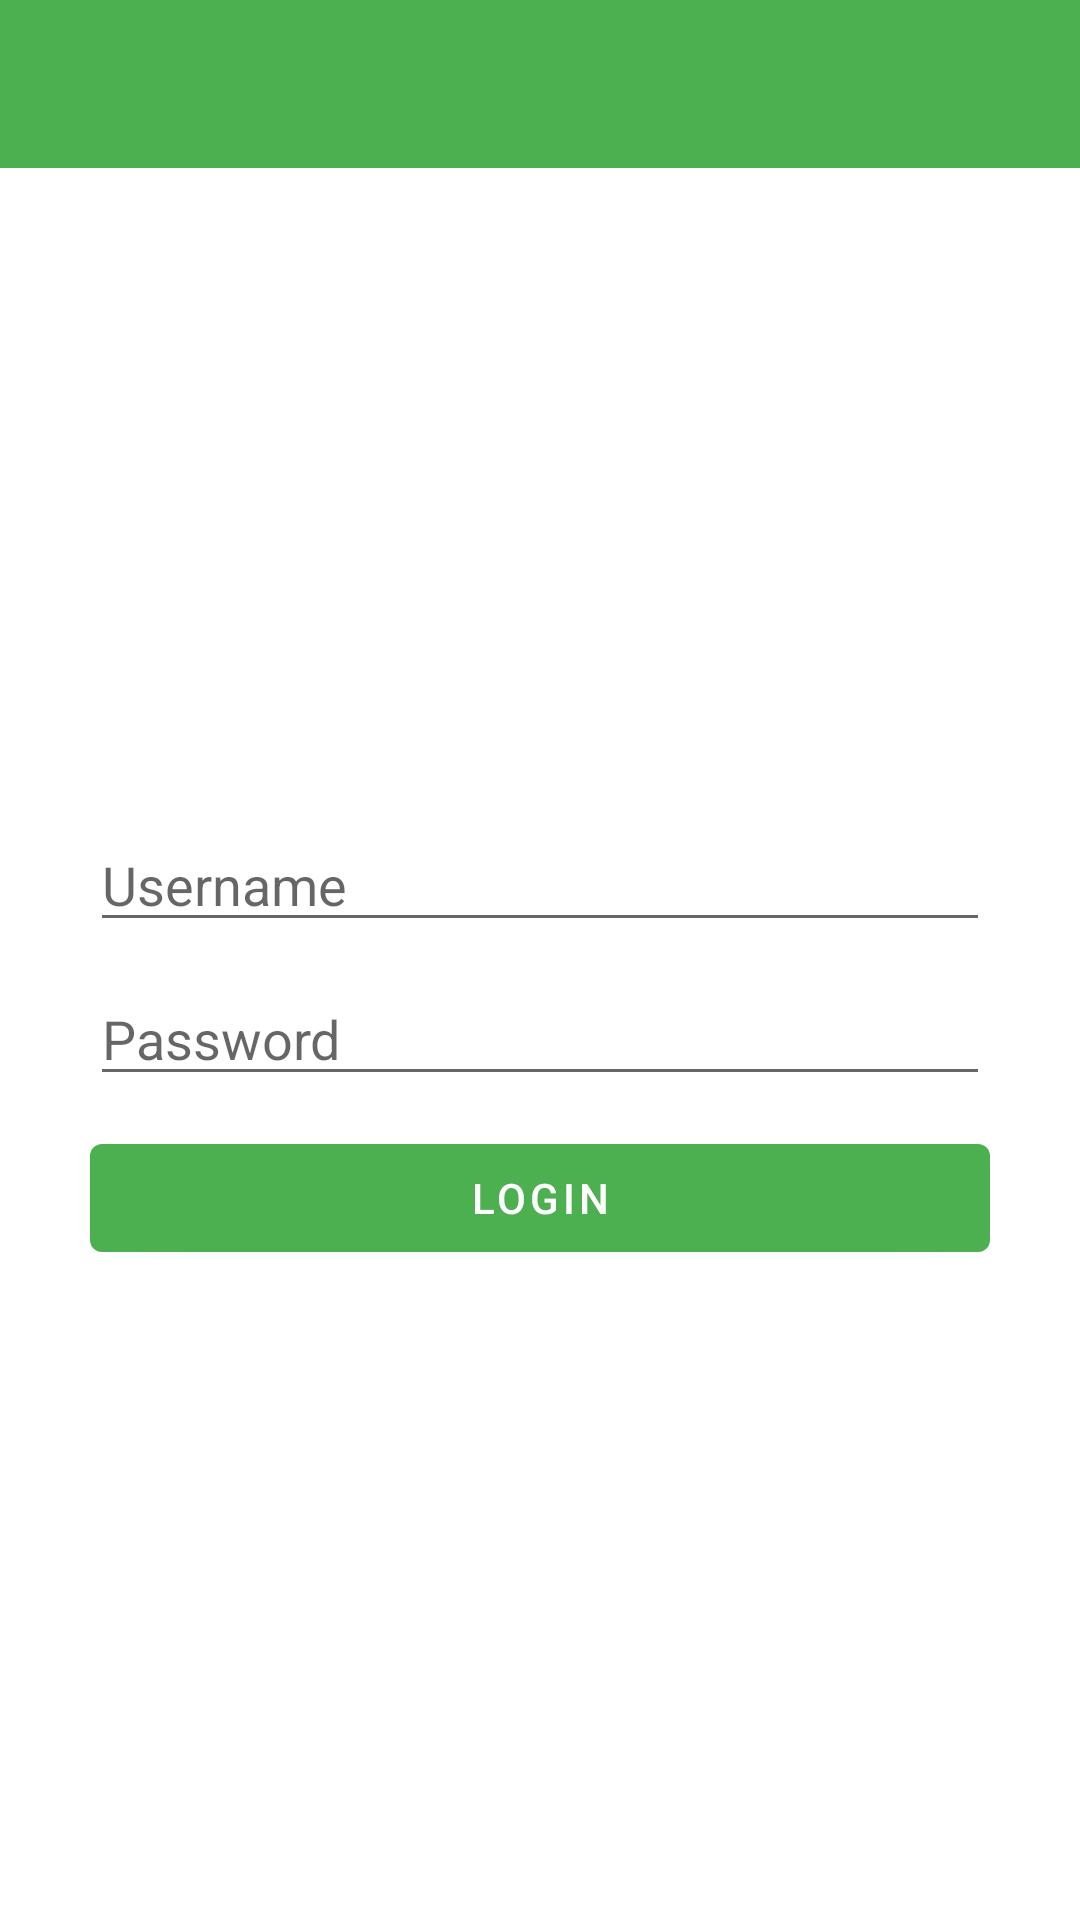

Produce the Android XML layout that renders to this screen, including the resource entries it uses.
<!-- AndroidManifest.xml: application theme Theme.TestBalinasoftApp -->
<!-- res/layout/fragment_auth.xml -->
<?xml version="1.0" encoding="utf-8"?>
<androidx.constraintlayout.widget.ConstraintLayout xmlns:android="http://schemas.android.com/apk/res/android"
    xmlns:app="http://schemas.android.com/apk/res-auto"
    xmlns:tools="http://schemas.android.com/tools"
    android:layout_width="match_parent"
    android:layout_height="match_parent">

    <androidx.appcompat.widget.Toolbar
        android:id="@+id/toolbar"
        android:layout_width="0dp"
        android:layout_height="?attr/actionBarSize"
        android:background="?attr/colorPrimary"
        app:layout_constraintEnd_toEndOf="parent"
        app:layout_constraintStart_toStartOf="parent"
        app:layout_constraintTop_toTopOf="parent"
        app:titleTextColor="@android:color/white" />

    <com.google.android.material.tabs.TabLayout
        android:id="@+id/tab_layout"
        android:layout_width="0dp"
        android:layout_height="0dp"
        android:background="@android:color/transparent"
        app:layout_constraintBottom_toBottomOf="@+id/toolbar"
        app:layout_constraintEnd_toEndOf="parent"
        app:layout_constraintStart_toStartOf="parent"
        app:layout_constraintTop_toTopOf="@+id/toolbar"
        app:tabIndicatorColor="@android:color/white"
        app:tabSelectedTextColor="@android:color/white"
        app:tabTextColor="@android:color/darker_gray" />

    <EditText
        android:id="@+id/edit_username"
        android:layout_width="0dp"
        android:layout_height="wrap_content"
        android:layout_marginBottom="10dp"
        android:hint="@string/username"
        app:layout_constraintBottom_toTopOf="@+id/edit_password"
        app:layout_constraintEnd_toEndOf="@+id/edit_password"
        app:layout_constraintHorizontal_bias="0.5"
        app:layout_constraintStart_toStartOf="@+id/edit_password"
        app:layout_constraintTop_toBottomOf="@+id/toolbar"
        app:layout_constraintVertical_chainStyle="packed" />

    <EditText
        android:id="@+id/edit_password"
        android:layout_width="0dp"
        android:layout_height="wrap_content"
        android:hint="@string/password"
        android:inputType="textPassword"
        app:layout_constraintBottom_toTopOf="@+id/edit_confirm_password"
        app:layout_constraintEnd_toEndOf="@+id/button_submit"
        app:layout_constraintHorizontal_bias="0.5"
        app:layout_constraintStart_toStartOf="@+id/button_submit"
        app:layout_constraintTop_toBottomOf="@+id/edit_username" />

    <EditText
        android:id="@+id/edit_confirm_password"
        android:layout_width="0dp"
        android:layout_height="wrap_content"
        android:layout_marginTop="10dp"
        android:hint="@string/confirm_password"
        android:inputType="textPassword"
        android:visibility="gone"
        app:layout_constraintBottom_toTopOf="@+id/button_submit"
        app:layout_constraintEnd_toEndOf="@+id/button_submit"
        app:layout_constraintHorizontal_bias="0.5"
        app:layout_constraintStart_toStartOf="@+id/button_submit"
        app:layout_constraintTop_toBottomOf="@+id/edit_password" />

    <com.google.android.material.button.MaterialButton
        android:id="@+id/button_submit"
        android:layout_width="0dp"
        android:layout_height="wrap_content"
        android:layout_marginStart="30dp"
        android:layout_marginTop="10dp"
        android:layout_marginEnd="30dp"
        android:text="@string/login"
        app:layout_constraintBottom_toBottomOf="parent"
        app:layout_constraintEnd_toEndOf="parent"
        app:layout_constraintHorizontal_bias="0.5"
        app:layout_constraintStart_toStartOf="parent"
        app:layout_constraintTop_toBottomOf="@+id/edit_confirm_password" />

</androidx.constraintlayout.widget.ConstraintLayout>
<!-- resources referenced by this layout -->
<resources>
  <string name="confirm_password">Confirm Password</string>
  <string name="login">Login</string>
  <string name="password">Password</string>
  <string name="username">Username</string>
  <style name="Theme.TestBalinasoftApp" parent="Base.Theme.TestBalinasoftApp" />
  <style name="Base.Theme.TestBalinasoftApp" parent="Theme.MaterialComponents.Light.NoActionBar">
          <item name="colorPrimary">@color/colorPrimary</item>
          <item name="colorPrimaryDark">@color/colorPrimaryDark</item>
          <item name="colorAccent">@color/colorAccent</item>
          <item name="android:windowBackground">@color/white</item>
      </style>
  <color name="colorPrimary">#4CAF50</color>
  <color name="colorPrimaryDark">#388E3C</color>
  <color name="colorAccent">#81C784</color>
  <color name="white">#FFFFFFFF</color>
</resources>
